Run: headless pygame with SDL's dummy video driver; simulated clock (each Clock.tick advances the game by its frame time, no real sleeping); random seed 0; keys injected as events and as key.get_pressed() state; mouse plan: one left click at the window centre at the start of phase 2, then a move to the lower-right quarter at the start of phase 3.
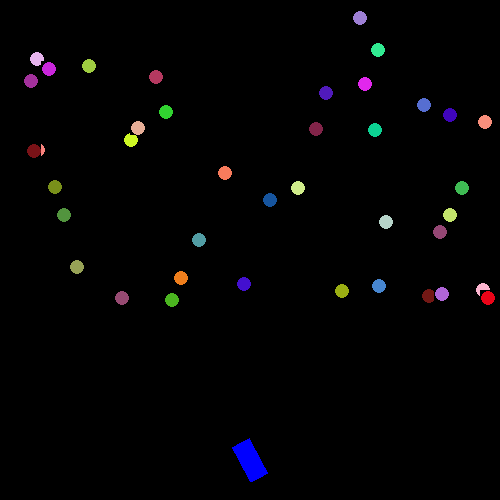
Frame 1 of 4 · flips 1–60 · no input
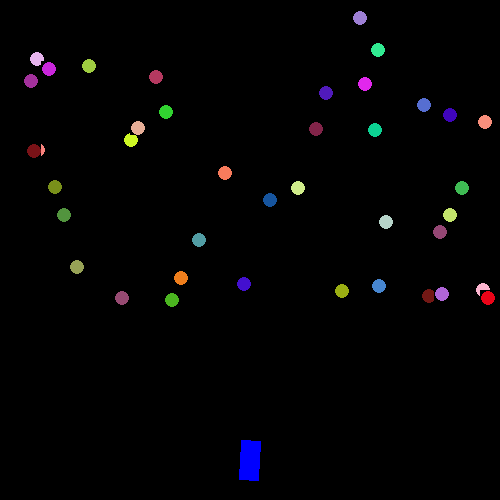
Frame 2 of 4 · flips 61–180 · clicked the window centre · tapped SPACE, RETURN · held RIGHT (→), D
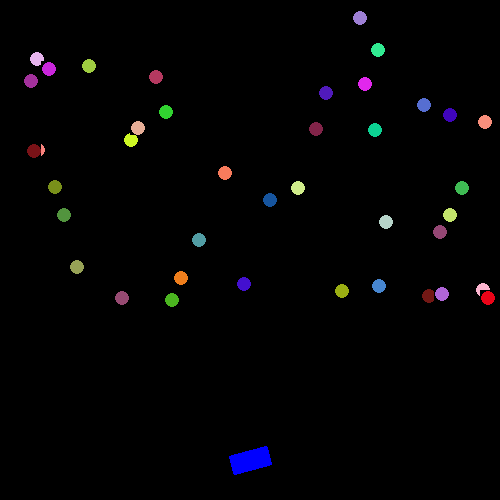
Frame 3 of 4 · flips 181–300 · moved the mouse to the lower-right quarter · held DOWN (↓), S
Frame 4 of 4 · flips 301–420 · held LEFT (←), A, UP (↑), W · screen unchanged from frame 3, image omitted

The pygame program that drew these frames:

import pygame
import random
import math

black = (0,0,0)
white = (255,255,255)
green = (0,255,0)
red = (255,0,0)
blue = (0,0,255)
yellow = (255,255,0)
purple = (255,0,255)
orange = (255,128,0)
violet = (110,8,137)

class Target (pygame.sprite.Sprite):
    def __init__(self, x, y):
        super().__init__()
        self.image = pygame.Surface ((15, 15))
        self.rect = pygame.draw.circle(self.image,(random.randint(1, 255), random.randint(1, 255), random.randint(1, 250)), (8,8),7)
        self.rect.x = x
        self.rect.y = y
        
class Bullet (pygame.sprite.Sprite):
    def __init__ (self, x, y):
        super().__init__()
        self.image = pygame.Surface ((5,10))
        self.rect = pygame.draw.ellipse(self.image, (0,0,10), (3,5,5,10))
        self.rect.x = x
        self.rect.y = y

class Cannon (pygame.sprite.Sprite):
    def __init__ (self):
        super().__init__()
        self.angle = 0
        self.image = pygame.Surface ((20,40))
        self.rect = self.image.get_rect()
        self.image.fill (blue)
        self.image0 = self.image.convert_alpha()
    def update(self):
        mousepos = pygame.mouse.get_pos()
        if mousepos[1] < 450: 
            self.angle = getAngle(mousepos[0], mousepos[1], self.rect.x, self.rect.y)
            self.image = pygame.transform.rotate(self.image0, self.angle)
            self.rect = self.image.get_rect()
            self.rect.center = (250,460)


def getAngle(x2,y2,x1,y1):
    rise = y2-y1
    run = x2-x1
    angle = math.atan2(run,rise)*(180/math.pi)
    angle = (angle)%180
#    print (angle)
    return angle

pygame.init()
size = (500,500)
screen = pygame.display.set_mode(size)
done = False

spriteList = pygame.sprite.Group()
targetList = pygame.sprite.Group()
for i in range(40):
    target = Target(random.randint(10,490),random.randint(10,300))
    targetList.add (target)
    spriteList.add (target)

cannon1 = Cannon()
cannon1.rect.x = 235
cannon1.rect.y = 460

spriteList.add (cannon1)

while not done:
    for event in pygame.event.get():
        if event.type == pygame.QUIT:
            done = True
#        if event.type == pygame.MOUSEBUTTONDOWN
#    print (targetList)
    spriteList.update()
    screen.fill(black)
    spriteList.draw(screen)
    targetList.draw(screen)

##    screen.blit(tester.image, (250,250))
##    screen.blit(shooter.image, (235, 475))
##    screen.blit(cannon1.image, cannon1.rect.center)
    pygame.display.flip()
    

pygame.quit()
